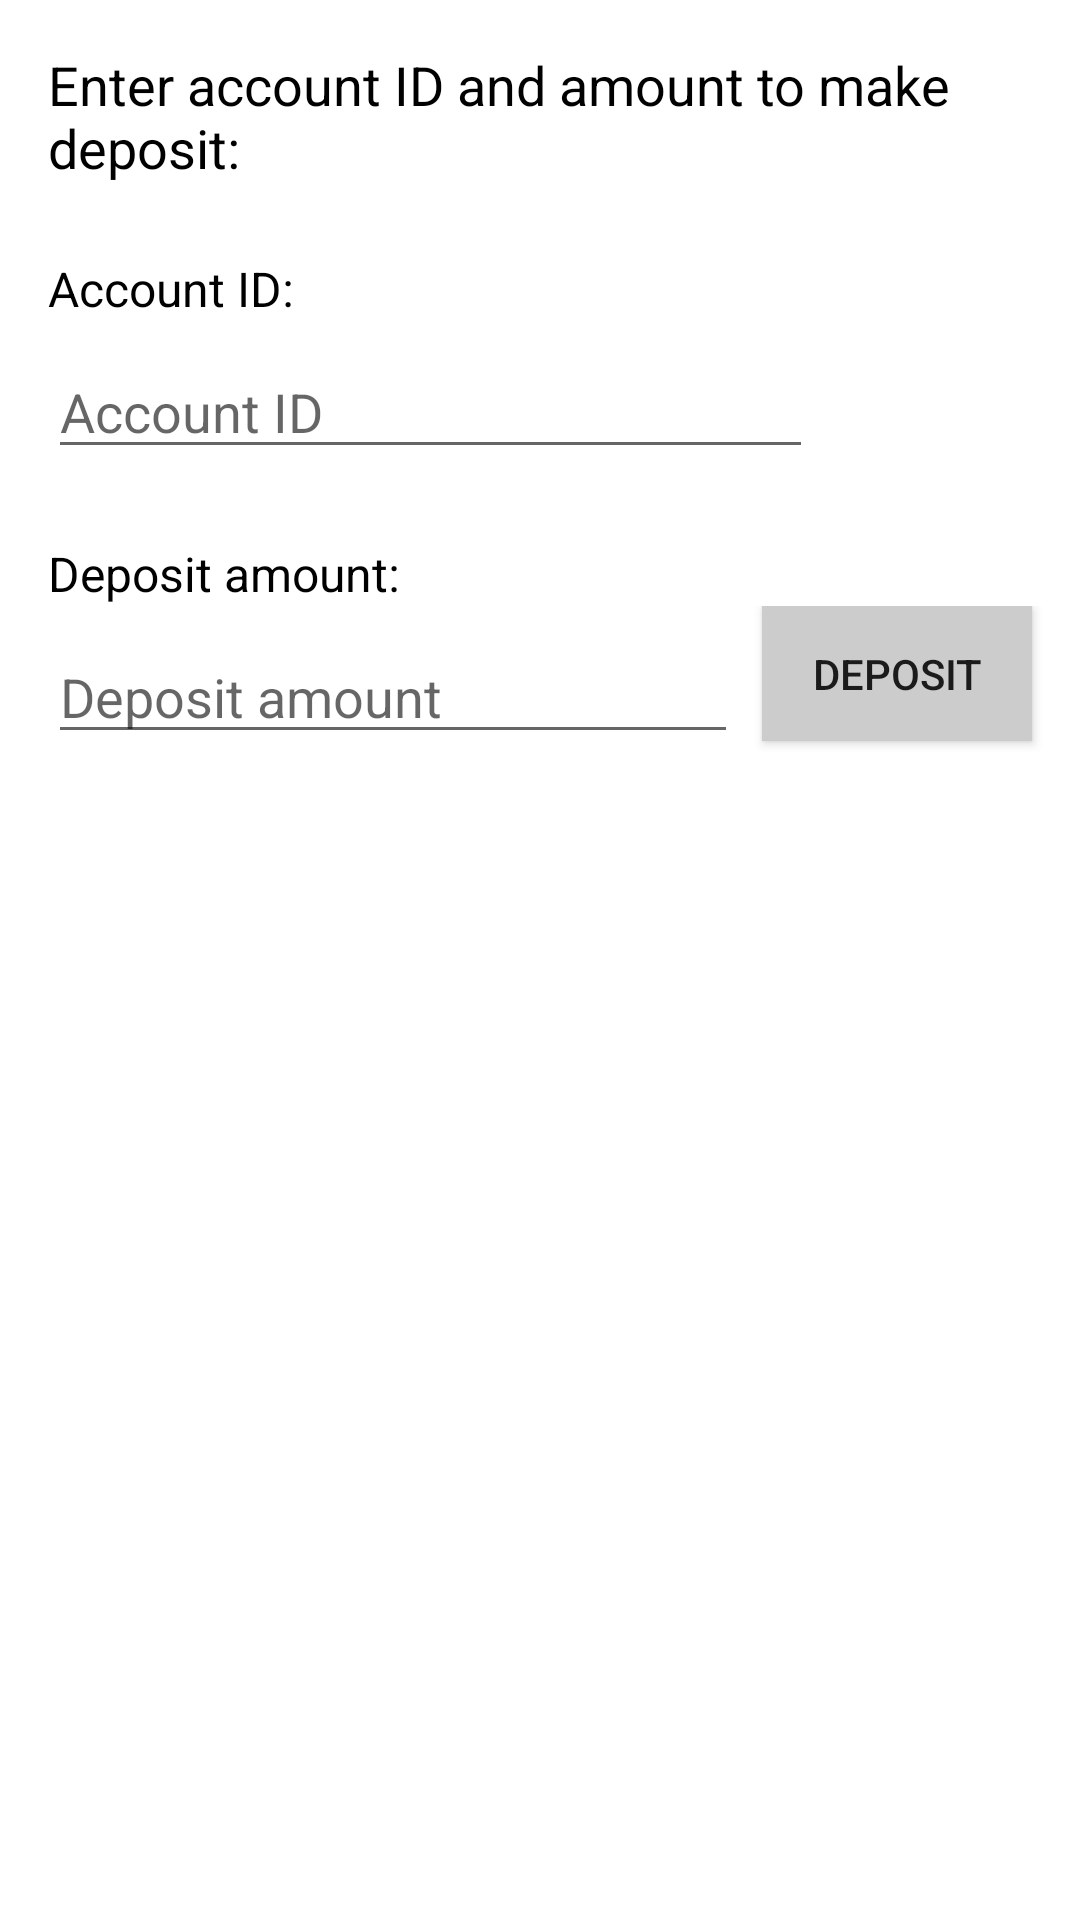

Layout XML and referenced resources for this Android screen:
<!-- AndroidManifest.xml: application theme AppTheme -->
<!-- res/layout/activity_manager_deposit.xml -->
<?xml version="1.0" encoding="utf-8"?>
<androidx.constraintlayout.widget.ConstraintLayout xmlns:android="http://schemas.android.com/apk/res/android"
  xmlns:app="http://schemas.android.com/apk/res-auto"
  xmlns:tools="http://schemas.android.com/tools"
  android:layout_width="match_parent"
  android:layout_height="match_parent"
  tools:context=".project.banking.manager.ManagerDepositActivity">

  <include layout="@layout/content_deposit" />

</androidx.constraintlayout.widget.ConstraintLayout>
<!-- res/layout/content_deposit.xml (included above) -->
<?xml version="1.0" encoding="utf-8"?>
<LinearLayout xmlns:android="http://schemas.android.com/apk/res/android"
  xmlns:app="http://schemas.android.com/apk/res-auto"
  android:id="@+id/get_deposit_amount"
  android:layout_width="match_parent"
  android:layout_height="match_parent"
  android:orientation="vertical">

  <TextView
    android:id="@+id/deposit_instr"
    android:layout_width="wrap_content"
    android:layout_height="wrap_content"
    android:layout_marginStart="16dp"
    android:layout_marginTop="16dp"
    android:text="@string/deposit_instr"
    android:textColor="@color/colorGetInfo"
    android:textSize="18sp"
    app:layout_constraintLeft_toLeftOf="parent"
    app:layout_constraintTop_toTopOf="parent" />

  <TextView
    android:id="@+id/get_amount_id"
    android:layout_width="wrap_content"
    android:layout_height="wrap_content"
    android:layout_marginStart="16dp"
    android:layout_marginTop="24dp"
    android:text="@string/get_account_id"
    android:textSize="@dimen/input_text"
    android:textColor="@color/colorGetInfo"
    app:layout_constraintLeft_toLeftOf="parent"
    app:layout_constraintTop_toBottomOf="@+id/deposit_instr" />

  <EditText
    android:id="@+id/account_id"
    android:layout_width="255dp"
    android:layout_height="wrap_content"
    android:layout_marginStart="16dp"
    android:layout_marginTop="8dp"
    android:ems="10"
    android:hint="@string/account_id_hint"
    android:inputType="number"
    app:layout_constraintLeft_toLeftOf="parent"
    app:layout_constraintTop_toBottomOf="@+id/get_account_id" />

  <TextView
    android:id="@+id/textView42"
    android:layout_width="wrap_content"
    android:layout_height="wrap_content"
    android:layout_marginStart="16dp"
    android:layout_marginTop="24dp"
    android:textSize="@dimen/input_text"
    android:text="@string/deposit_amount"
    android:textColor="@color/colorGetInfo"
    app:layout_constraintLeft_toLeftOf="parent"
    app:layout_constraintTop_toBottomOf="@+id/account_id" />

  <LinearLayout
    android:layout_width="match_parent"
    android:layout_height="wrap_content"
    android:baselineAligned="false"
    android:orientation="horizontal">

    <EditText
      android:id="@+id/deposit_amount"
      android:layout_width="wrap_content"
      android:layout_height="wrap_content"
      android:layout_marginEnd="8dp"
      android:layout_marginStart="16dp"
      android:layout_marginTop="8dp"
      android:layout_weight="1"
      android:ems="10"
      android:hint="@string/deposit_amount_hint"
      android:inputType="numberDecimal"
      app:layout_constraintLeft_toLeftOf="parent"
      app:layout_constraintTop_toBottomOf="@+id/get_deposit_amount" />

    <Button
      android:id="@+id/button_deposit"
      android:layout_width="@dimen/button_width"
      android:layout_height="@dimen/button_height"
      android:layout_marginEnd="16dp"
      android:text="@string/make_deposit"
      android:background="@color/table_title_background"
      app:layout_constraintBaseline_toBaselineOf="@+id/deposit_amount"
      app:layout_constraintRight_toRightOf="parent" />

  </LinearLayout>

  <TextView
    android:id="@+id/message"
    android:layout_width="wrap_content"
    android:layout_height="wrap_content"
    android:textSize="@dimen/input_text"
    android:layout_marginStart="16dp"
    android:layout_marginTop="24dp"
    android:textColor="@color/colorImportant" />

</LinearLayout>
<!-- resources referenced by this layout -->
<resources>
  <color name="colorGetInfo">#000000</color>
  <color name="colorImportant">#de413a</color>
  <color name="table_title_background">#cbcccb</color>
  <dimen name="button_height">45dp</dimen>
  <dimen name="button_width">90dp</dimen>
  <dimen name="input_text">16sp</dimen>
  <string name="account_id_hint">Account ID</string>
  <string name="deposit_amount">Deposit amount:</string>
  <string name="deposit_amount_hint">Deposit amount</string>
  <string name="deposit_instr">Enter account ID and amount to make deposit:</string>
  <string name="get_account_id">Account ID:</string>
  <string name="make_deposit">Deposit</string>
  
    // Manager: withdraw
  <style name="AppTheme" parent="Theme.MaterialComponents.DayNight.DarkActionBar">
          
          <item name="colorPrimary">@color/colorPrimary</item>
          <item name="colorPrimaryVariant">@color/colorPrimaryDark</item>
          <item name="colorOnPrimary">@color/table_title_background</item>
          
          <item name="colorSecondary">@color/colorImportant</item>
          <item name="colorSecondaryVariant">@color/colorAccent</item>
          <item name="colorOnSecondary">@color/colorGetInfo</item>
          
          <item name="android:statusBarColor" tools:targetApi="l">?attr/colorPrimaryVariant</item>
          
      </style>
  <color name="colorPrimary">#233b5d</color>
  <color name="colorPrimaryDark">#1a2b44</color>
  <color name="colorAccent">#8f9190</color>
</resources>
